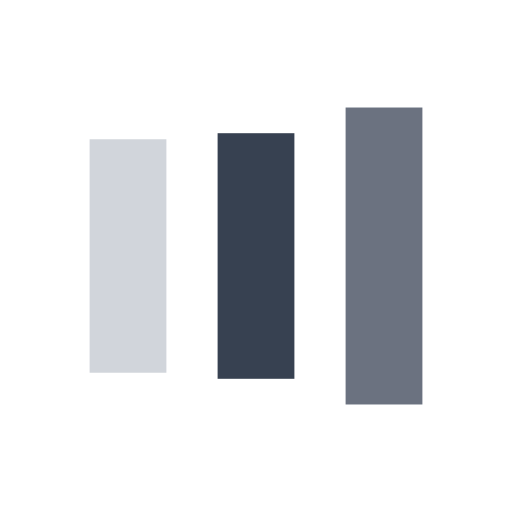
t = 0.00 s
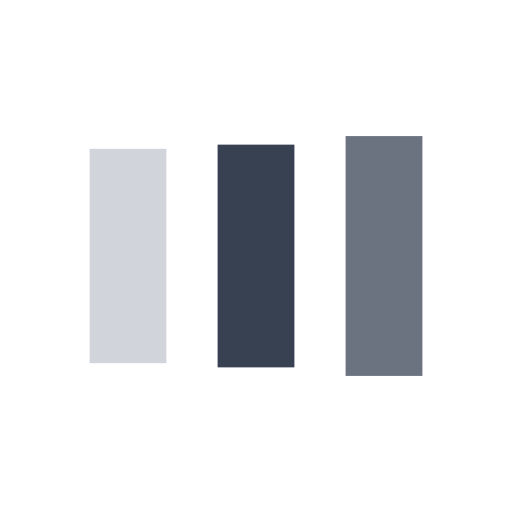
t = 0.13 s
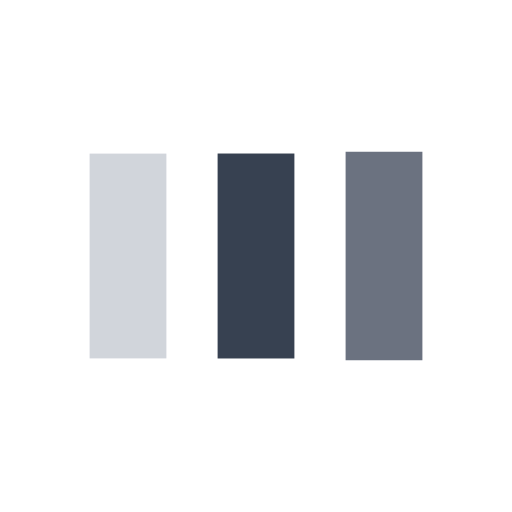
t = 0.38 s
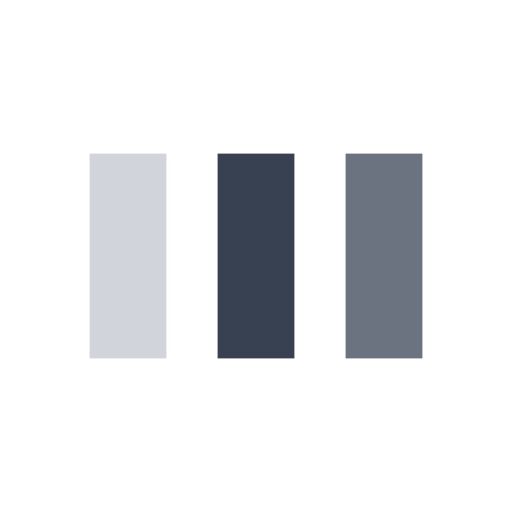
t = 0.50 s
t = 0.63 s: frame unchanged from t = 0.50 s, image omitted
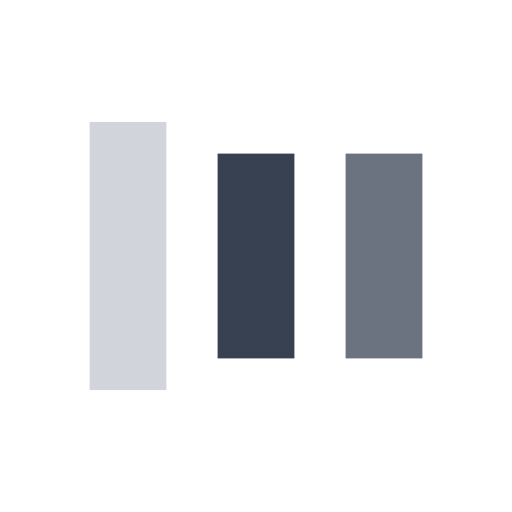
t = 0.88 s

The animated SVG that drew these frames (rendered in a browser with its animation timeline set to each time). Animation: 6 SMIL elements (animate=6); one cycle of 1.00 s, repeats indefinitely.

<?xml version="1.0" encoding="utf-8"?>
<svg xmlns="http://www.w3.org/2000/svg" xmlns:xlink="http://www.w3.org/1999/xlink" style="margin: auto; background: none; display: block; shape-rendering: auto;" width="70" height="70" viewBox="0 0 100 100" preserveAspectRatio="xMidYMid">
<rect x="17.5" y="30" width="15" height="40" fill="#d1d5db">
  <animate attributeName="y" repeatCount="indefinite" dur="1s" calcMode="spline" keyTimes="0;0.5;1" values="18;30;30" keySplines="0 0.5 0.5 1;0 0.5 0.5 1" begin="-0.2s"></animate>
  <animate attributeName="height" repeatCount="indefinite" dur="1s" calcMode="spline" keyTimes="0;0.5;1" values="64;40;40" keySplines="0 0.5 0.5 1;0 0.5 0.5 1" begin="-0.2s"></animate>
</rect>
<rect x="42.5" y="30" width="15" height="40" fill="#374151">
  <animate attributeName="y" repeatCount="indefinite" dur="1s" calcMode="spline" keyTimes="0;0.5;1" values="20.999999999999996;30;30" keySplines="0 0.5 0.5 1;0 0.5 0.5 1" begin="-0.1s"></animate>
  <animate attributeName="height" repeatCount="indefinite" dur="1s" calcMode="spline" keyTimes="0;0.5;1" values="58.00000000000001;40;40" keySplines="0 0.5 0.5 1;0 0.5 0.5 1" begin="-0.1s"></animate>
</rect>
<rect x="67.5" y="30" width="15" height="40" fill="#6b7280">
  <animate attributeName="y" repeatCount="indefinite" dur="1s" calcMode="spline" keyTimes="0;0.5;1" values="20.999999999999996;30;30" keySplines="0 0.5 0.5 1;0 0.5 0.5 1"></animate>
  <animate attributeName="height" repeatCount="indefinite" dur="1s" calcMode="spline" keyTimes="0;0.5;1" values="58.00000000000001;40;40" keySplines="0 0.5 0.5 1;0 0.5 0.5 1"></animate>
</rect>
<!-- [ldio] generated by https://loading.io/ --></svg>